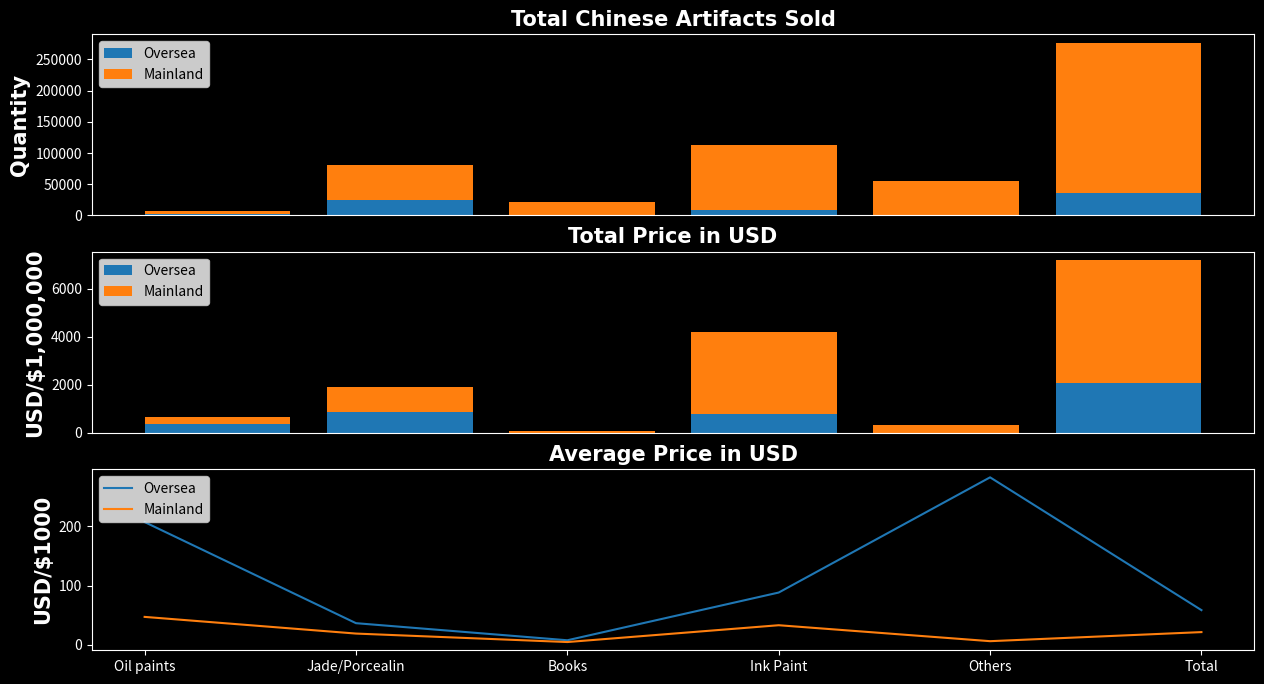

Reproduce this figure in Python.
import matplotlib.pyplot as plt

def main():
    font1 = {'family': 'DejaVu Sans',
        'weight' : 'bold',
        'size'   : 15,
        'color'  : 'white'}

    content = ['Oil paints','Jade/Porcealin','Books','Ink Paint','Others','Total']
    totalPrice1 = [386.428620, 887.505886, 2.035198, 796.181486, 8.777195, 2080.928385]
    totalPrice2 = [254.894637, 1044.256216, 95.048393, 3395.927895, 320.629858, 5110.756999]
    avprice2 = [46.968,18.732,4.393,32.855,5.858,21.214]
    avprice1 = [207.423,36.321,7.401,88.171,283.135,58.397]
    quantity2 = [5427,55747,21638,103361,54736,240909]
    quantity1 = [1863,24435,275,9030,31,35634]

    plot(font1,content,totalPrice1,totalPrice2,avprice2,avprice1,quantity2,quantity1)


def plot(font1,content,totalPrice1,totalPrice2,avprice2,avprice1,quantity2,quantity1):
    fig, ax = plt.subplots(3,1, figsize=(15,8), facecolor='black')
    ax[0].bar(content, quantity1, label='Oversea')
    ax[0].bar(content, quantity2, bottom=quantity1, label='Mainland')
    ax[0].legend()
    ax[0].set_ylabel('Quantity', **font1)
    ax[1].bar(content, totalPrice1, label='Oversea')
    ax[1].bar(content, totalPrice2, bottom=totalPrice1, label='Mainland')
    ax[1].legend()
    ax[1].set_ylabel('USD/$1,000,000', **font1)
    ax[2].plot(content, avprice1, label='Oversea')
    ax[2].plot(content, avprice2, label='Mainland')
    ax[2].legend(loc='upper left')
    ax[2].set_ylabel('USD/$1000', **font1)

    for i in range(3):
        ax[i].spines['bottom'].set_color('white')
        ax[i].spines['top'].set_color('white')
        ax[i].spines['right'].set_color('white')
        ax[i].spines['left'].set_color('white')
        ax[i].tick_params(axis='y', colors='white')
        ax[i].set_facecolor("black")

    ax[2].tick_params(axis='x', colors='white')
    ax[0].set_title('Total Chinese Artifacts Sold', **font1)
    ax[1].set_title('Total Price in USD', **font1)
    ax[2].set_title('Average Price in USD', **font1)

if __name__ == '__main__':
    main()
    plt.show()
